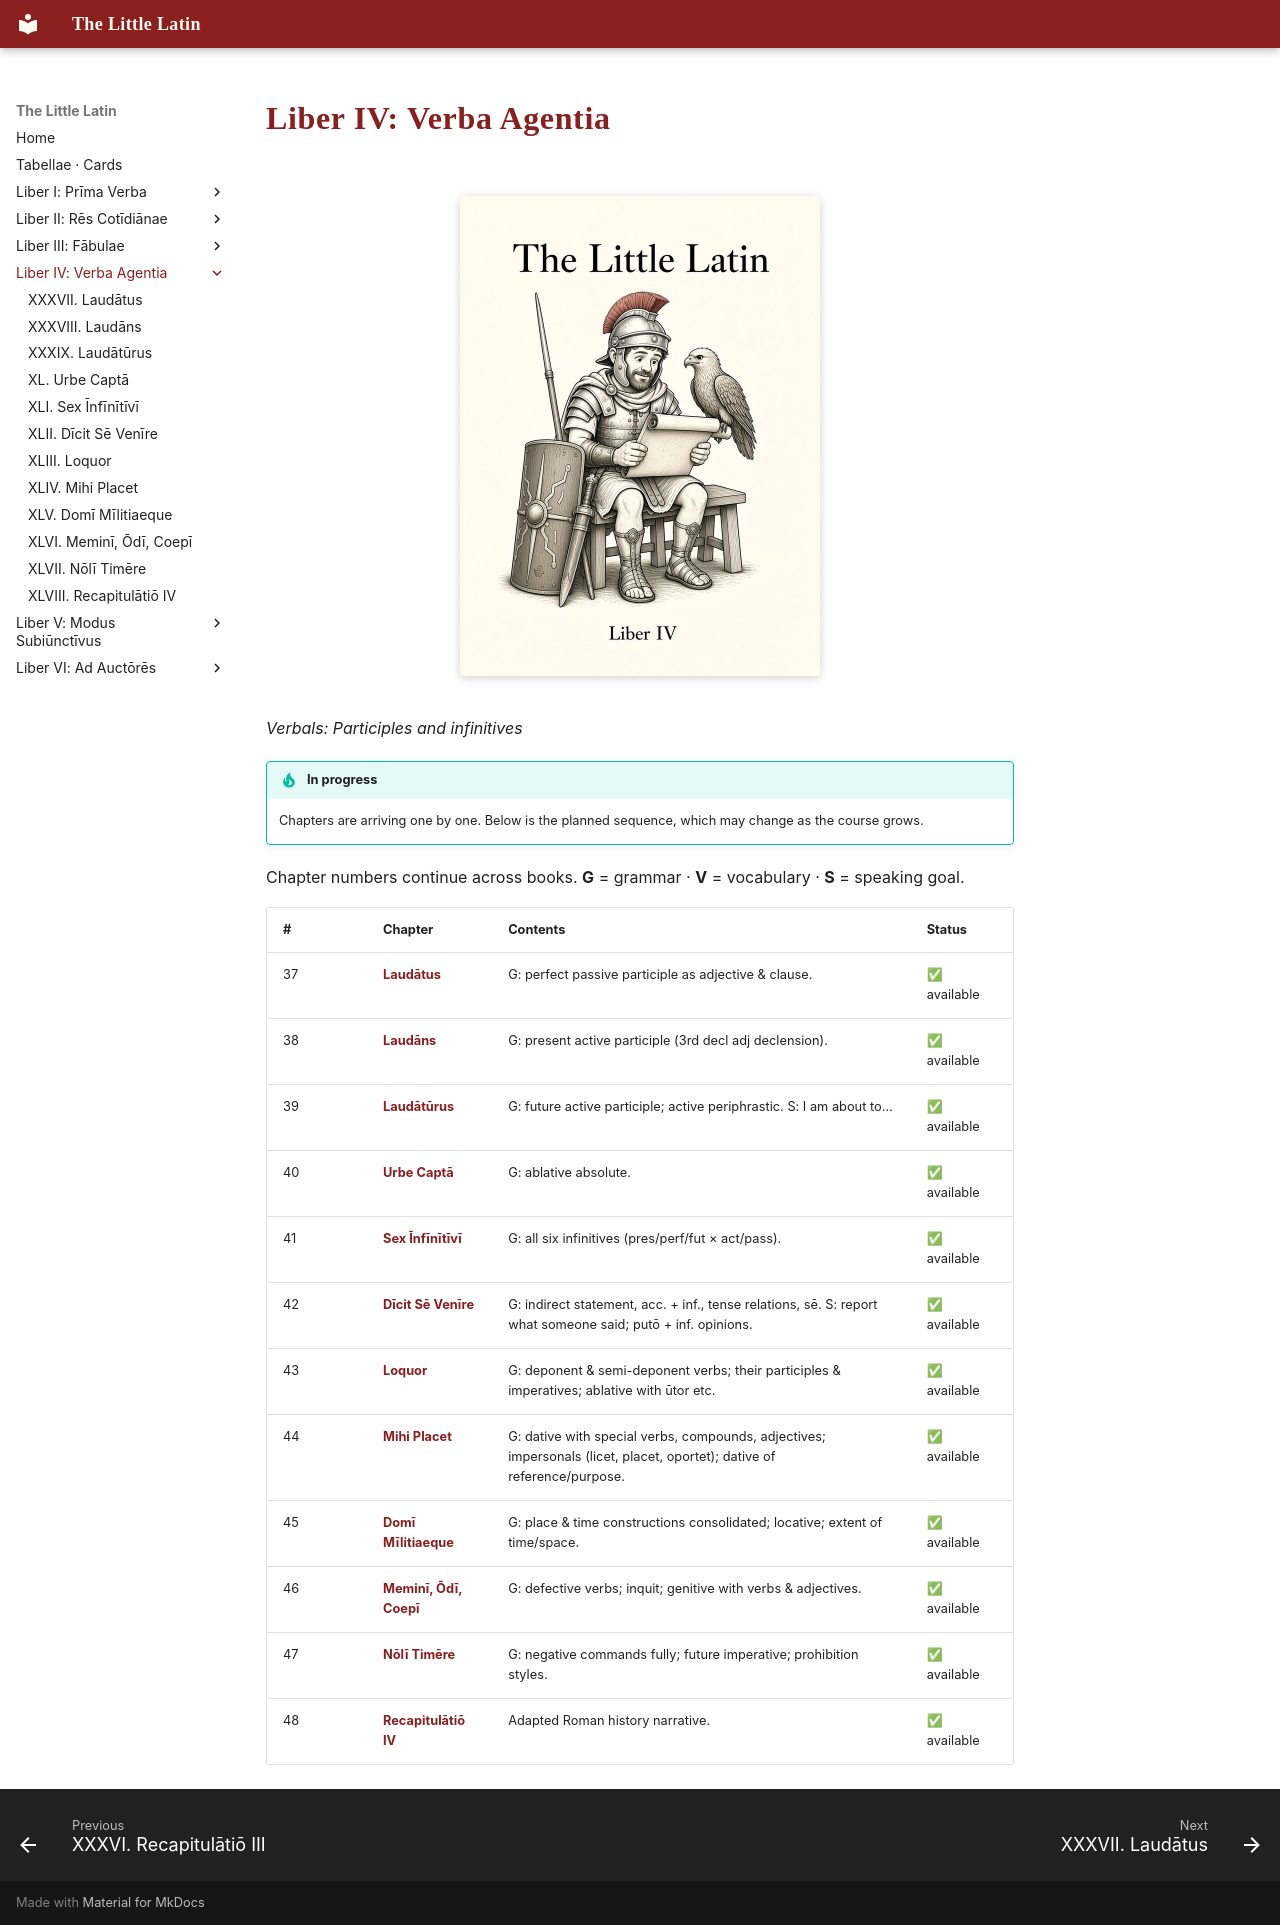

repository: watmin/the-little-latin · page: liber-iv/index.html · generator: mkdocs

# Liber IV: Verba Agentia

<figure class="book-cover" markdown="1">
![Cover of The Little Latin, Liber IV: the legionary, now bearded, reads a scroll with a nearly grown eagle perched on the bench. A scutum, a gladius and a spear lean beside him.](../assets/covers/liber-iv.jpg){ width="360" height="480" }
</figure>

*Verbals: Participles and infinitives*

!!! tip "In progress"
    Chapters are arriving one by one. Below is the planned sequence, which may change as the course grows.

Chapter numbers continue across books. **G** = grammar · **V** = vocabulary · **S** = speaking goal.

| # | Chapter | Contents | Status |
|---|---|---|---|
| 37 | [**Laudātus**](01-laudatus.md) | G: perfect passive participle as adjective & clause. | ✅ available |
| 38 | [**Laudāns**](02-laudans.md) | G: present active participle (3rd decl adj declension). | ✅ available |
| 39 | [**Laudātūrus**](03-laudaturus.md) | G: future active participle; active periphrastic. S: I am about to… | ✅ available |
| 40 | [**Urbe Captā**](04-urbe-capta.md) | G: ablative absolute. | ✅ available |
| 41 | [**Sex Īnfīnītīvī**](05-sex-infinitivi.md) | G: all six infinitives (pres/perf/fut × act/pass). | ✅ available |
| 42 | [**Dīcit Sē Venīre**](06-dicit-se-venire.md) | G: indirect statement, acc. + inf., tense relations, sē. S: report what someone said; putō + inf. opinions. | ✅ available |
| 43 | [**Loquor**](07-loquor.md) | G: deponent & semi-deponent verbs; their participles & imperatives; ablative with ūtor etc. | ✅ available |
| 44 | [**Mihi Placet**](08-mihi-placet.md) | G: dative with special verbs, compounds, adjectives; impersonals (licet, placet, oportet); dative of reference/purpose. | ✅ available |
| 45 | [**Domī Mīlitiaeque**](09-domi-militiaeque.md) | G: place & time constructions consolidated; locative; extent of time/space. | ✅ available |
| 46 | [**Meminī, Ōdī, Coepī**](10-memini-odi-coepi.md) | G: defective verbs; inquit; genitive with verbs & adjectives. | ✅ available |
| 47 | [**Nōlī Timēre**](11-noli-timere.md) | G: negative commands fully; future imperative; prohibition styles. | ✅ available |
| 48 | [**Recapitulātiō IV**](12-recapitulatio-iv.md) | Adapted Roman history narrative. | ✅ available |
